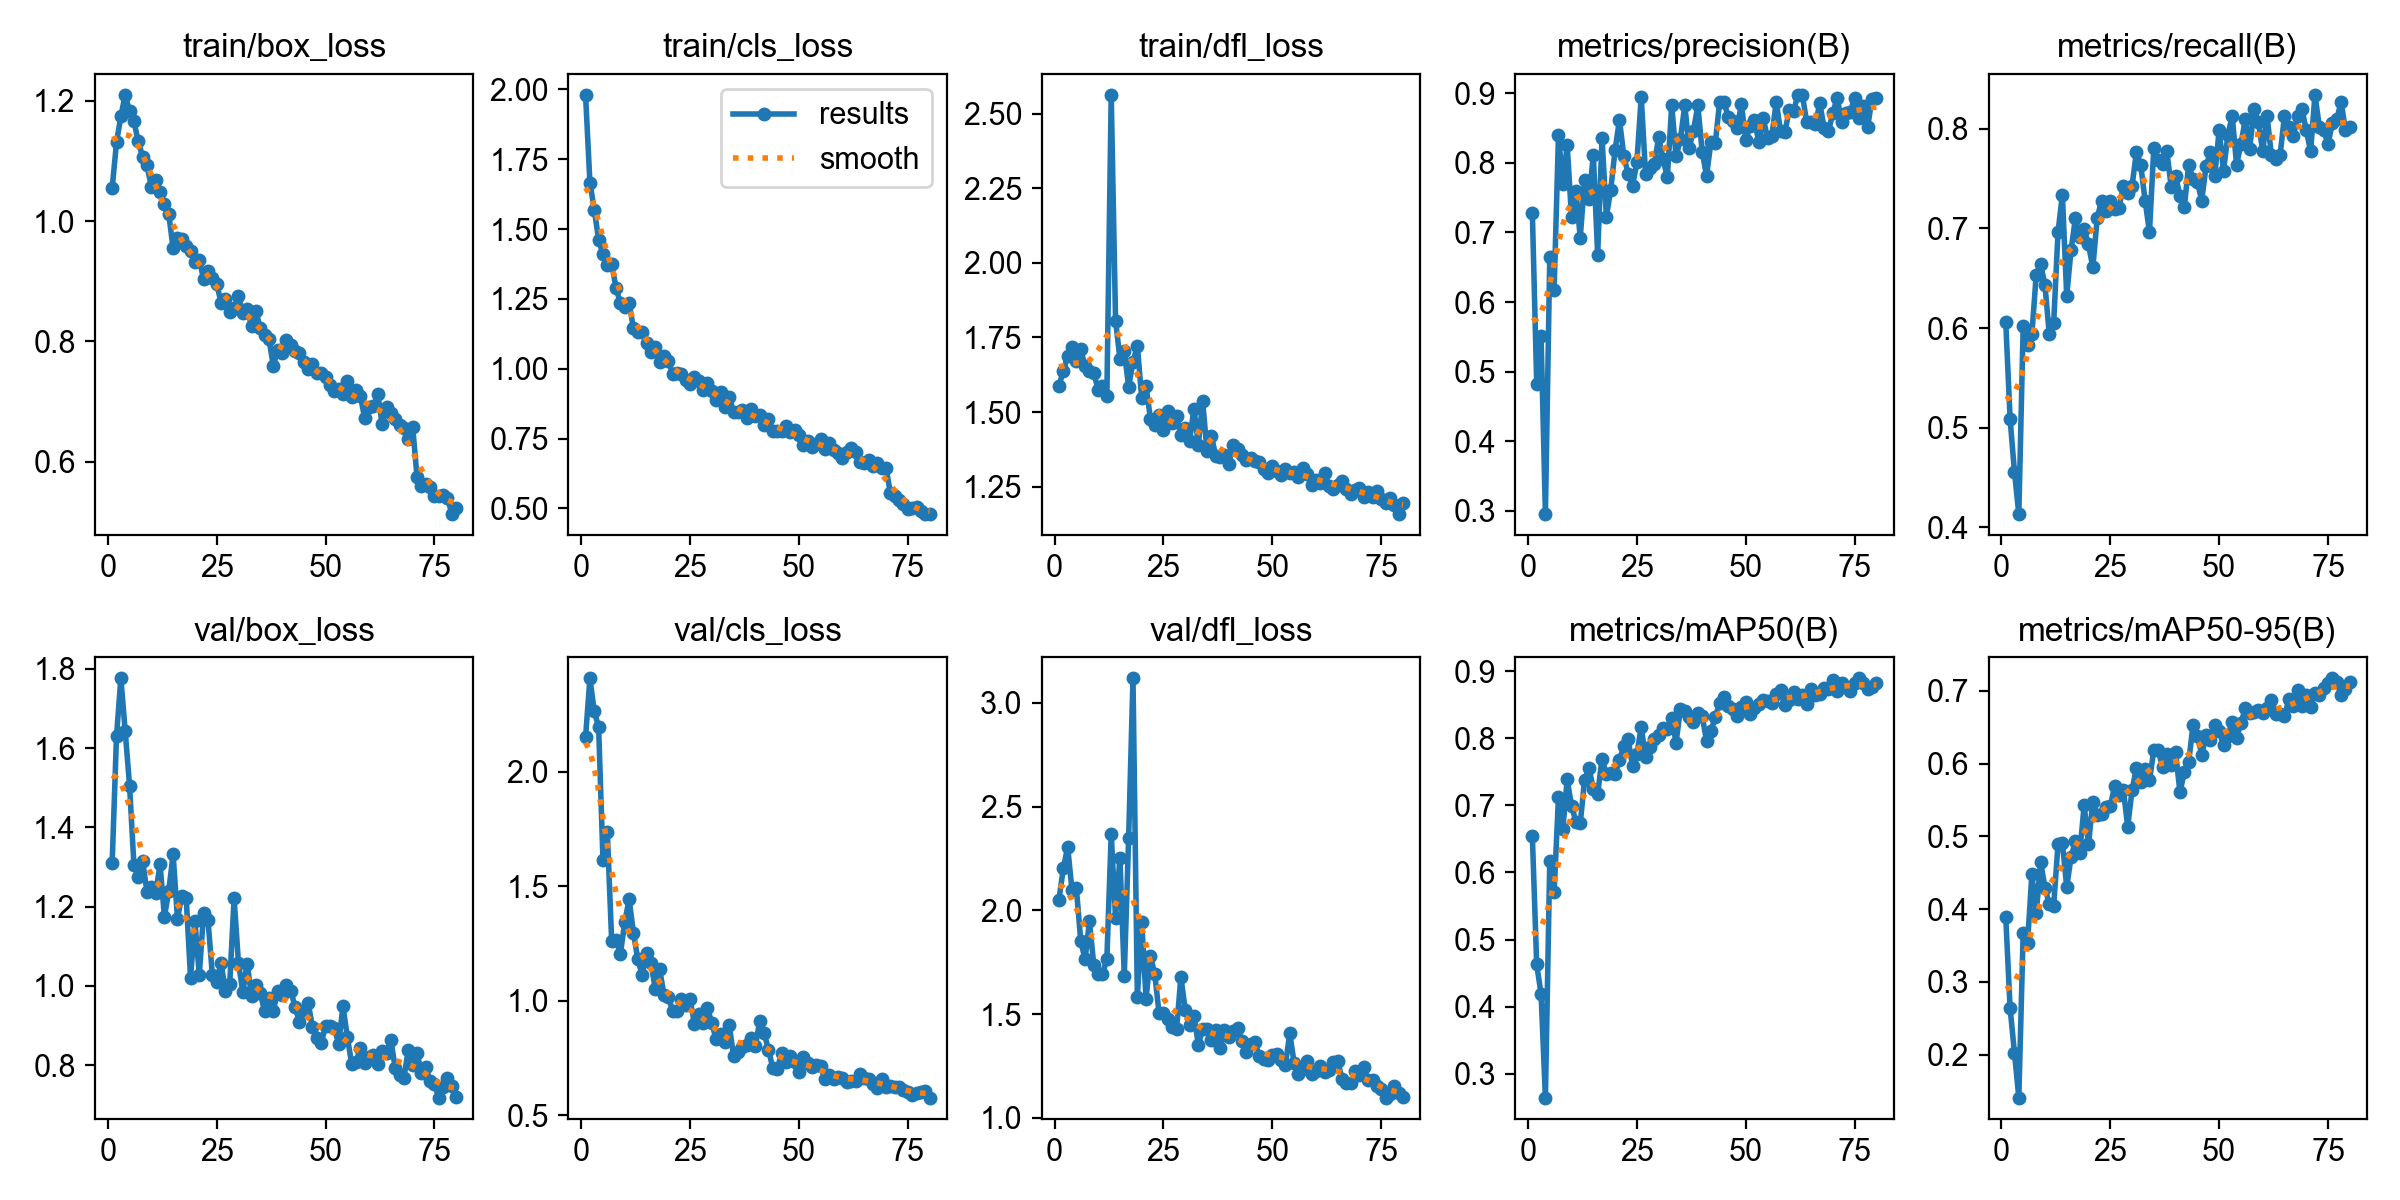

The table this chart was drawn from, first rows:
epoch, time, train/box_loss, train/cls_loss, train/dfl_loss, metrics/precision(B), metrics/recall(B), metrics/mAP50(B), metrics/mAP50-95(B), val/box_loss, val/cls_loss, val/dfl_loss, lr/pg0, lr/pg1, lr/pg2
1, 211.1, 1.055, 1.981, 1.588, 0.7283, 0.6062, 0.6541, 0.3892, 1.309, 2.151, 2.051, 0.0006605, 0.0006605, 0.0006605
2, 418.3, 1.131, 1.667, 1.637, 0.4829, 0.5088, 0.4629, 0.2637, 1.63, 2.408, 2.201, 0.001312, 0.001312, 0.001312
3, 629.3, 1.175, 1.57, 1.688, 0.5512, 0.4558, 0.4191, 0.2024, 1.776, 2.264, 2.305, 0.001949, 0.001949, 0.001949
4, 861.7, 1.21, 1.462, 1.716, 0.2955, 0.4134, 0.2645, 0.1409, 1.642, 2.196, 2.096, 0.001932, 0.001932, 0.001932
5, 1078, 1.183, 1.409, 1.67, 0.6644, 0.6016, 0.6178, 0.3674, 1.505, 1.615, 2.107, 0.00191, 0.00191, 0.00191
6, 1298, 1.166, 1.37, 1.71, 0.6171, 0.583, 0.5703, 0.3532, 1.305, 1.738, 1.854, 0.001888, 0.001888, 0.001888
7, 1524, 1.133, 1.374, 1.654, 0.8396, 0.5936, 0.7127, 0.4479, 1.275, 1.26, 1.764, 0.001865, 0.001865, 0.001865
8, 1764, 1.108, 1.29, 1.639, 0.77, 0.6537, 0.6647, 0.394, 1.315, 1.264, 1.946, 0.001842, 0.001842, 0.001842
9, 2001, 1.093, 1.235, 1.631, 0.8251, 0.6643, 0.7386, 0.4651, 1.237, 1.205, 1.737, 0.00182, 0.00182, 0.00182
10, 2236, 1.057, 1.222, 1.575, 0.7215, 0.6431, 0.699, 0.4294, 1.25, 1.344, 1.692, 0.001798, 0.001798, 0.001798
11, 2480, 1.068, 1.236, 1.588, 0.7599, 0.5936, 0.6759, 0.4066, 1.234, 1.443, 1.694, 0.001775, 0.001775, 0.001775
12, 2733, 1.049, 1.145, 1.555, 0.6924, 0.6046, 0.6732, 0.4042, 1.307, 1.297, 1.764, 0.001752, 0.001752, 0.001752
13, 207.7, 1.029, 1.133, 2.564, 0.7758, 0.6961, 0.7382, 0.4889, 1.174, 1.18, 2.368, 0.00173, 0.00173, 0.00173
14, 407.8, 1.012, 1.132, 1.807, 0.7479, 0.7337, 0.7554, 0.491, 1.239, 1.113, 1.963, 0.001708, 0.001708, 0.001708
15, 617.8, 0.9549, 1.092, 1.679, 0.8106, 0.6325, 0.7245, 0.4303, 1.332, 1.209, 2.254, 0.001685, 0.001685, 0.001685
16, 816.5, 0.972, 1.059, 1.704, 0.6681, 0.6784, 0.7168, 0.4716, 1.17, 1.165, 1.686, 0.001662, 0.001662, 0.001662
17, 1013, 0.9698, 1.076, 1.585, 0.8352, 0.7103, 0.7693, 0.4933, 1.228, 1.053, 2.347, 0.00164, 0.00164, 0.00164
18, 1206, 0.9585, 1.024, 1.668, 0.7228, 0.6909, 0.746, 0.4777, 1.222, 1.139, 3.118, 0.001618, 0.001618, 0.001618
19, 1400, 0.9501, 1.045, 1.723, 0.7614, 0.699, 0.7483, 0.5423, 1.021, 1.027, 1.582, 0.001595, 0.001595, 0.001595
20, 1598, 0.9326, 1.028, 1.547, 0.8182, 0.684, 0.7473, 0.4892, 1.165, 1.017, 1.945, 0.001572, 0.001572, 0.001572
21, 1796, 0.9355, 0.9819, 1.587, 0.8618, 0.6608, 0.7677, 0.5475, 1.028, 0.9562, 1.575, 0.00155, 0.00155, 0.00155
22, 1996, 0.9042, 0.9833, 1.478, 0.8099, 0.7103, 0.788, 0.5294, 1.184, 0.9559, 1.782, 0.001527, 0.001527, 0.001527
23, 2194, 0.9167, 0.9801, 1.456, 0.7838, 0.7279, 0.7983, 0.5312, 1.167, 1.006, 1.691, 0.001505, 0.001505, 0.001505
24, 2393, 0.9059, 0.9589, 1.492, 0.7663, 0.7173, 0.7586, 0.5403, 1.029, 0.98, 1.504, 0.001483, 0.001483, 0.001483
25, 2592, 0.896, 0.9445, 1.44, 0.8005, 0.7279, 0.7767, 0.5413, 1.011, 1.006, 1.505, 0.00146, 0.00146, 0.00146
26, 2792, 0.8647, 0.9715, 1.504, 0.8946, 0.7198, 0.8166, 0.5688, 1.058, 0.8995, 1.475, 0.001437, 0.001437, 0.001437
27, 2994, 0.8705, 0.956, 1.463, 0.7835, 0.7208, 0.772, 0.557, 0.9886, 0.9434, 1.439, 0.001415, 0.001415, 0.001415
28, 3200, 0.8494, 0.9222, 1.487, 0.793, 0.742, 0.7864, 0.5643, 1.006, 0.9036, 1.427, 0.001393, 0.001393, 0.001393
29, 3400, 0.8548, 0.9489, 1.422, 0.7975, 0.735, 0.7996, 0.5133, 1.222, 0.9685, 1.678, 0.00137, 0.00137, 0.00137
30, 3595, 0.8757, 0.9209, 1.447, 0.8367, 0.7423, 0.8047, 0.5633, 1.059, 0.9006, 1.521, 0.001347, 0.001347, 0.001347
31, 3783, 0.8468, 0.8881, 1.404, 0.8057, 0.7767, 0.815, 0.5942, 0.9846, 0.831, 1.446, 0.001325, 0.001325, 0.001325
32, 3969, 0.8538, 0.918, 1.512, 0.779, 0.7632, 0.8131, 0.5745, 1.057, 0.8539, 1.493, 0.001303, 0.001303, 0.001303
33, 4157, 0.8257, 0.8633, 1.391, 0.8828, 0.7279, 0.8303, 0.5925, 0.9743, 0.8215, 1.353, 0.00128, 0.00128, 0.00128
34, 4343, 0.8507, 0.8978, 1.535, 0.8089, 0.6961, 0.7932, 0.5768, 1.003, 0.8919, 1.426, 0.001257, 0.001257, 0.001257
35, 4531, 0.8218, 0.844, 1.369, 0.8339, 0.7807, 0.8443, 0.6183, 0.9831, 0.7575, 1.428, 0.001235, 0.001235, 0.001235
36, 4718, 0.8113, 0.8461, 1.42, 0.8824, 0.7688, 0.841, 0.6187, 0.9364, 0.7737, 1.375, 0.001213, 0.001213, 0.001213
37, 4906, 0.8043, 0.8529, 1.352, 0.8215, 0.7641, 0.832, 0.5946, 0.9694, 0.7964, 1.425, 0.00119, 0.00119, 0.00119
38, 5093, 0.7594, 0.8222, 1.349, 0.8461, 0.7772, 0.8236, 0.6131, 0.9374, 0.8052, 1.339, 0.001167, 0.001167, 0.001167
39, 5281, 0.7854, 0.8562, 1.355, 0.8822, 0.7411, 0.8375, 0.5986, 0.9866, 0.8378, 1.424, 0.001145, 0.001145, 0.001145
40, 5468, 0.7811, 0.8319, 1.327, 0.8153, 0.7527, 0.8327, 0.6156, 0.9769, 0.8004, 1.391, 0.001123, 0.001123, 0.001123
41, 5660, 0.8028, 0.8349, 1.39, 0.7814, 0.7324, 0.7962, 0.5604, 1.001, 0.9124, 1.418, 0.0011, 0.0011, 0.0011
42, 5849, 0.794, 0.7983, 1.376, 0.8293, 0.7212, 0.8108, 0.5886, 0.9886, 0.8597, 1.431, 0.001077, 0.001077, 0.001077
43, 6039, 0.7839, 0.8197, 1.354, 0.8277, 0.7637, 0.8316, 0.6019, 0.9476, 0.7854, 1.372, 0.001055, 0.001055, 0.001055
44, 6226, 0.781, 0.7776, 1.339, 0.8871, 0.7496, 0.8519, 0.6528, 0.9097, 0.7068, 1.316, 0.001032, 0.001032, 0.001032
45, 6415, 0.7661, 0.7785, 1.344, 0.8867, 0.7466, 0.8612, 0.6384, 0.9346, 0.7013, 1.354, 0.00101, 0.00101, 0.00101
46, 6603, 0.7549, 0.7782, 1.337, 0.8657, 0.7279, 0.8479, 0.6123, 0.9572, 0.7714, 1.364, 0.0009875, 0.0009875, 0.0009875
47, 6792, 0.7618, 0.7944, 1.334, 0.8604, 0.7624, 0.8443, 0.6386, 0.8968, 0.7342, 1.298, 0.000965, 0.000965, 0.000965
48, 6978, 0.7473, 0.7737, 1.31, 0.8493, 0.7765, 0.8331, 0.6325, 0.8701, 0.7587, 1.286, 0.0009425, 0.0009425, 0.0009425
49, 7165, 0.7481, 0.7804, 1.296, 0.8839, 0.7529, 0.8467, 0.6532, 0.8574, 0.7332, 1.277, 0.00092, 0.00092, 0.00092
50, 7353, 0.7409, 0.7625, 1.319, 0.8329, 0.7986, 0.8543, 0.6446, 0.898, 0.6864, 1.302, 0.0008975, 0.0008975, 0.0008975
51, 7540, 0.7282, 0.7268, 1.301, 0.8528, 0.7574, 0.8358, 0.6252, 0.8979, 0.754, 1.308, 0.000875, 0.000875, 0.000875
52, 7727, 0.717, 0.7401, 1.287, 0.8618, 0.7935, 0.845, 0.6382, 0.8934, 0.7261, 1.276, 0.0008525, 0.0008525, 0.0008525
53, 7914, 0.7212, 0.7186, 1.308, 0.8295, 0.8127, 0.8515, 0.6566, 0.8547, 0.7123, 1.256, 0.00083, 0.00083, 0.00083
54, 8100, 0.7129, 0.7291, 1.296, 0.8641, 0.7639, 0.8576, 0.6355, 0.9487, 0.7173, 1.408, 0.0008075, 0.0008075, 0.0008075
55, 8287, 0.7334, 0.7495, 1.299, 0.8357, 0.7844, 0.8549, 0.6553, 0.8723, 0.7136, 1.265, 0.000785, 0.000785, 0.000785
56, 8473, 0.7066, 0.7143, 1.283, 0.8385, 0.8092, 0.8527, 0.6757, 0.803, 0.6566, 1.21, 0.0007625, 0.0007625, 0.0007625
57, 8659, 0.7183, 0.7357, 1.312, 0.8873, 0.7792, 0.8662, 0.6694, 0.8089, 0.6772, 1.234, 0.00074, 0.00074, 0.00074
58, 8846, 0.7089, 0.7081, 1.293, 0.845, 0.8198, 0.8715, 0.6713, 0.843, 0.6596, 1.275, 0.0007175, 0.0007175, 0.0007175
59, 9032, 0.6722, 0.6983, 1.256, 0.8446, 0.8069, 0.8498, 0.6735, 0.806, 0.6687, 1.21, 0.000695, 0.000695, 0.000695
60, 9218, 0.6904, 0.6806, 1.27, 0.8757, 0.7774, 0.8569, 0.6701, 0.8211, 0.6631, 1.225, 0.0006725, 0.0006725, 0.0006725
... 20 more rows
